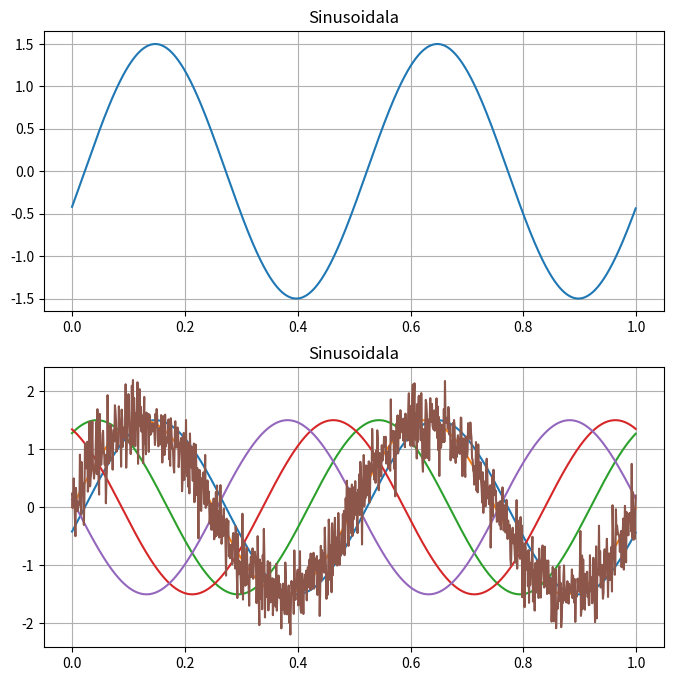

Recreate this plot in Python. (Note: this script raises an exception after producing the figure.)
import numpy as np
import matplotlib.pyplot as plt

freq = 2
amp = 1.5
faza = 6
samples = 1000

t = np.arange(0, 1, 1/samples)
sinusoidala = amp * np.sin(2 * np.pi * freq * t + faza)

cosinus = amp * np.cos(2 * np.pi * freq * t + faza - np.pi/2)

plt.figure(figsize = (8, 8))
plt.subplot(211)
plt.plot(t, sinusoidala)
plt.grid(True)
plt.title("Sinusoidala")
plt.subplot(212)
plt.plot(t, cosinus)
plt.grid(True)
plt.title("Cosinus")

plt.show()

freq2 = 2
amp2 = 1
faza2 = 6
samples2 = 1000

t2 = np.arange(0, 1, 1/samples2)
def sinusoidala2(faza): 
    return amp * np.sin(2 * np.pi * freq2 * t2 + faza)

plt.plot(t2, sinusoidala2(0))
plt.plot(t2, sinusoidala2(45))
plt.plot(t2, sinusoidala2(90))
plt.plot(t2, sinusoidala2(135))
plt.grid(True)
plt.title("Sinusoidala")
plt.show()

SNR = [0.1, 1, 10, 100]
faze = [0, 45, 90, 135]

def gamaSNR(faza, sample):
    x = sinusoidala2(faza)
    gaus = np.random.normal(size=sample)
    gamasq = np.linalg.norm(x)**2 / np.linalg.norm(gaus)**2 / 10
    gama = np.sqrt(gamasq)
    sinNoised = amp * np.sin(2 * np.pi * freq2 * t2 + faza) + gama * gaus
    return sinNoised

plt.plot(t2, gamaSNR(0, 1000))
plt.show()

for i in SNR:
    for faza in faze:
        x = sinusoidala2(faza)
        gaus = np.random.normal(size=1000)
        gamasq = np.linalg.norm(x)**2 / np.linalg.norm(gaus)**2 / SNR[i]
        gama = np.sqrt(gamasq)
        sinNoised = amp * np.sin(2 * np.pi * freq2 * t2 + faza) + gama * gaus
    

fig, axs = plt.subplots(4)
axs[0].plot(t2, gamaSNR(0, 1000))
axs[0].plot(t2, gamaSNR(45, 1000))
axs[0].plot(t2, gamaSNR(90, 1000))
axs[0].plot(t2, gamaSNR(135, 1000))
plt.show()